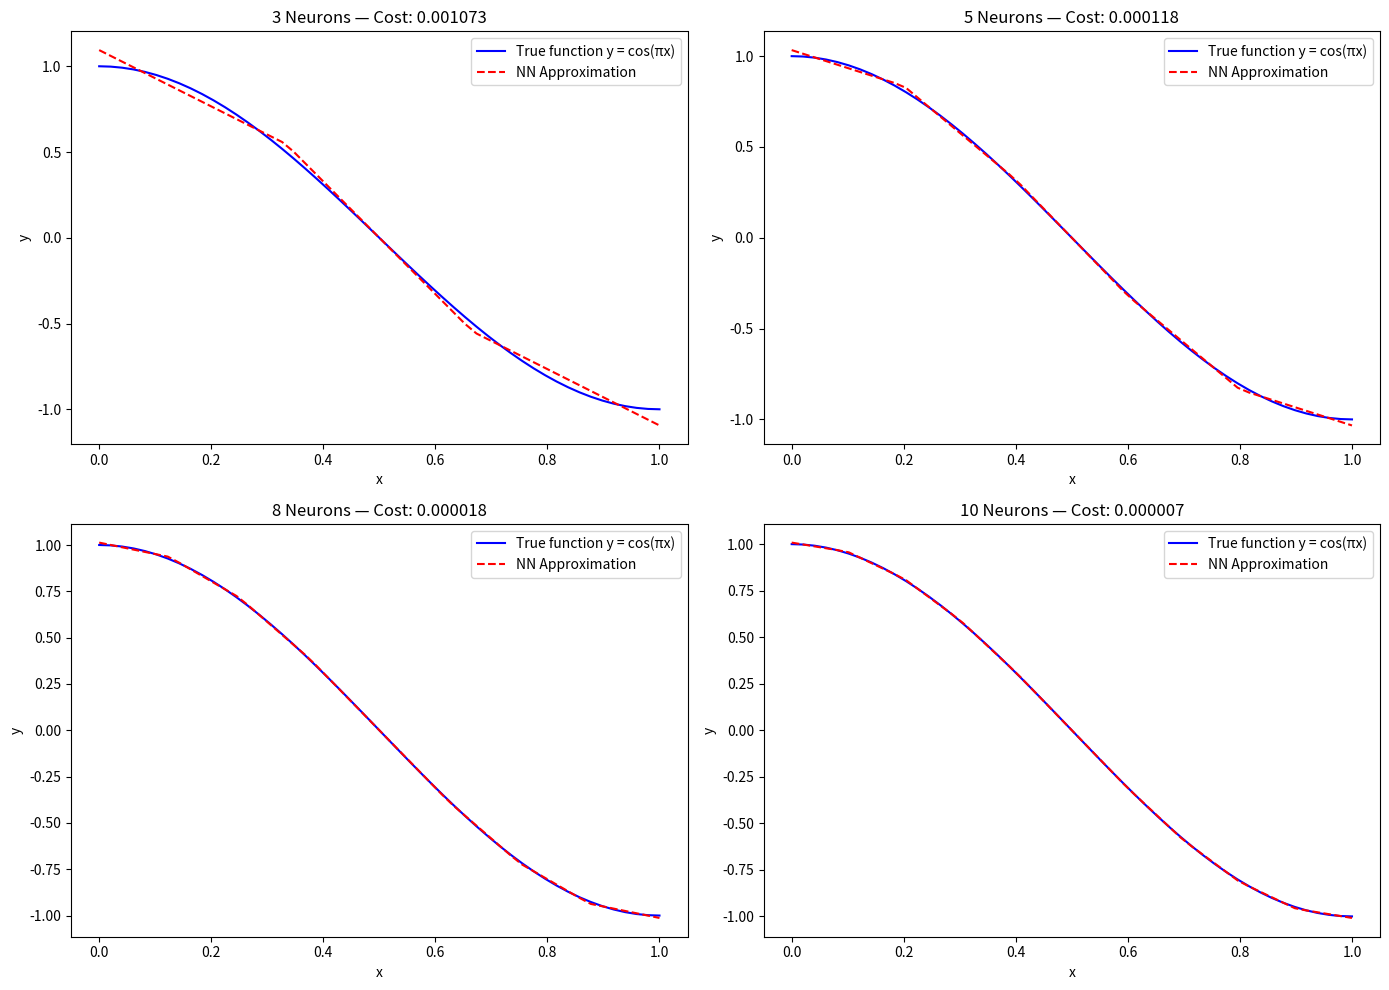

Here is the Python script that generated this plot:
import numpy as np
import matplotlib.pyplot as plt

# Activation (ReLU)
def activation(z):
    return np.where(z >= 0, z, 0)

# Basis function
def phi(x, w, b, index):
    if index == 0:
        return 1
    else:
        return np.maximum(0, w * x - b)

# Inner product without scipy
def inner_product(W2_i, b2_i, W2_j, b2_j, domain, i, j):
    if i == 0 and j == 0:
        return domain[1] - domain[0]
    elif i == j:
        return (domain[1] - b2_i)**3 / 3
    elif j == 0 and i != 0:
        return (domain[1] - b2_i)**2 / 2
    elif i == 0 and j != 0:
        return (domain[1] - b2_j)**2 / 2
    elif i > j:
        return (1/3)*(domain[1]**3 - b2_i**3) - (1/2)*(domain[1]**2 - b2_i**2)*(b2_i + b2_j) + b2_i*b2_j*(domain[1] - b2_i)
    elif j > i:
        return (1/3)*(domain[1]**3 - b2_j**3) - (1/2)*(domain[1]**2 - b2_j**2)*(b2_i + b2_j) + b2_i*b2_j*(domain[1] - b2_j)

# Composite trapezium
def composite_trapezium(domain, n, f):
    x = np.linspace(domain[0], domain[1], n + 1)
    h = (domain[1] - domain[0]) / n
    weights = h * np.ones(n + 1)
    weights[[0, -1]] = h / 2
    return np.sum(f(x) * weights)

# Romberg integration
def romberg_integration(domain, n, f, level):
    R = np.zeros((level + 1, level + 1))
    for i in range(level + 1):
        R[i, 0] = composite_trapezium(domain, n, f)
        n *= 2
        for j in range(1, i + 1):
            R[i, j] = (R[i, j - 1] * 4**j - R[i - 1, j - 1]) / (4**j - 1)
    return R[level - 1, level - 1]

# Neural network
def neural_network(x, W2, W3, b2, b3):
    z2 = W2 * x + b2
    a2 = activation(z2)
    a3 = W3.T @ a2 + b3
    return a3

# Cost function
def compute_cost(M, F, b3, W3, domain, n, level):
    c = np.vstack((b3, W3))
    term1 = float(c.T @ M @ c)
    term2 = -2 * float(c.T @ F)
    integrand = lambda x: np.cos(np.pi * x)**2
    l2_norm_squared = romberg_integration(domain, n, integrand, level)
    return term1 + term2 + l2_norm_squared

# Main parameters
domain = (0, 1)
Number_of_data_point = 50
x_plot = np.linspace(domain[0], domain[1], Number_of_data_point)
y_plot = np.cos(np.pi * x_plot)
level = 5
n = Number_of_data_point - 1

neuron_settings = [3, 5, 8, 10]

fig, axes = plt.subplots(2, 2, figsize=(14, 10))
axes = axes.flatten()

for idx, num_neurons in enumerate(neuron_settings):
    W2 = np.ones((num_neurons, 1))
    b2 = np.linspace(domain[0], domain[1], num_neurons, endpoint=False).reshape(-1, 1)

    M = np.zeros((num_neurons + 1, num_neurons + 1))
    F = np.zeros((num_neurons + 1, 1))

    for i in range(num_neurons + 1):
        if i == 0:
            F[i] = romberg_integration(domain, n, lambda x: np.cos(np.pi * x) * phi(x, W2[i], b2[i], i), level)
        else:
            F[i] = romberg_integration(domain, n, lambda x: np.cos(np.pi * x) * phi(x, W2[i - 1], b2[i - 1], i), level)

        for j in range(num_neurons + 1):
            W2_i = W2[i - 1] if i > 0 else None
            b2_i = b2[i - 1] if i > 0 else None
            W2_j = W2[j - 1] if j > 0 else None
            b2_j = b2[j - 1] if j > 0 else None
            M[i, j] = inner_product(W2_i, b2_i, W2_j, b2_j, domain, i, j)

    params = np.linalg.solve(M, F)
    b3 = params[0:1]
    W3 = params[1:]

    NN_plot = np.array([neural_network(xi, W2, W3, -b2, b3)[0][0] for xi in x_plot])
    cost_val = compute_cost(M, F, b3, W3, domain, n, level)

    ax = axes[idx]
    ax.plot(x_plot, y_plot, label="True function y = cos(πx)", color='blue')
    ax.plot(x_plot, NN_plot, label="NN Approximation", color='red', linestyle='--')
    ax.set_title(f"{num_neurons} Neurons — Cost: {cost_val:.6f}")
    ax.set_xlabel("x")
    ax.set_ylabel("y")
    ax.legend()

plt.tight_layout()
plt.show()
